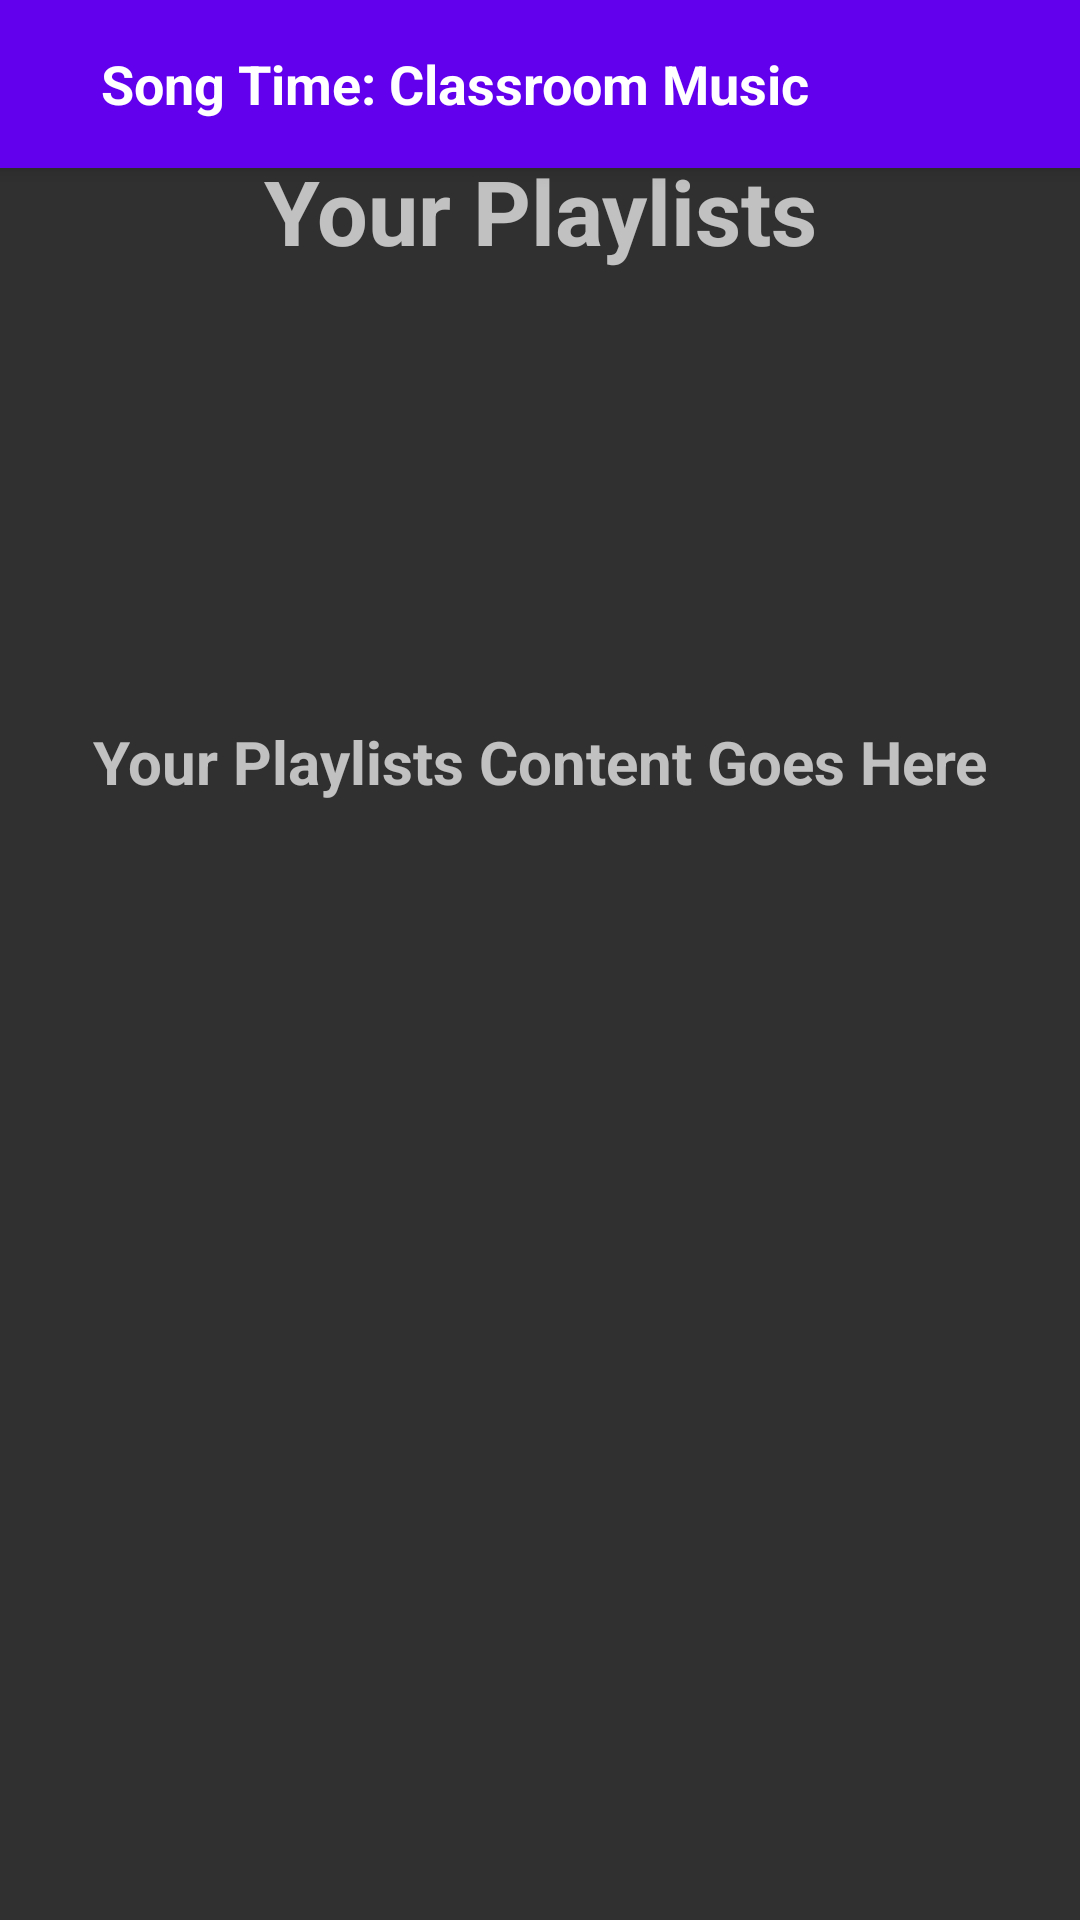

Here is an Android app screen rendered from its layout file. Give the layout XML and the strings, colors and styles it references.
<!-- AndroidManifest.xml: application theme AppTheme -->
<!-- res/layout/app_bar_main.xml -->
<?xml version="1.0" encoding="utf-8"?>
<android.support.design.widget.CoordinatorLayout xmlns:android="http://schemas.android.com/apk/res/android"
    xmlns:app="http://schemas.android.com/apk/res-auto"
    xmlns:tools="http://schemas.android.com/tools"
    android:layout_width="match_parent"
    android:layout_height="match_parent"
    android:fitsSystemWindows="true"
    tools:context=".MainActivity" >

    <android.support.design.widget.AppBarLayout
        android:layout_width="match_parent"
        android:layout_height="wrap_content"
        android:theme="@style/AppTheme.AppBarOverlay">


        <android.support.v7.widget.Toolbar
            android:id="@+id/toolbar"
            android:layout_width="match_parent"
            android:layout_height="wrap_content"
            android:background="?attr/colorPrimary"
            android:minHeight="?attr/actionBarSize"
            android:paddingBottom="0dp"
            android:gravity="center"
            app:theme="@style/ThemeOverlay.AppCompat.Dark.ActionBar">

            <TextView
                android:id="@+id/toolbar_title"
                android:layout_width="wrap_content"
                android:layout_height="wrap_content"
                android:gravity="center"
                android:singleLine="true"
                android:text="    Song Time: Classroom Music"
                android:textColor="@android:color/white"
                android:textSize="18sp"
                android:textStyle="bold" />

        </android.support.v7.widget.Toolbar>

    </android.support.design.widget.AppBarLayout>

    <ScrollView
        android:layout_width="fill_parent"
        android:layout_height="wrap_content"
        android:paddingTop="150px">

        <include
            android:id="@+id/main_container"
            layout="@layout/content_main" />
    </ScrollView>


    <android.support.design.widget.FloatingActionButton
        android:id="@+id/fab"
        android:layout_width="wrap_content"
        android:layout_height="wrap_content"
        android:layout_gravity="bottom|end"
        android:layout_margin="@dimen/fab_margin"
        android:src="@android:drawable/ic_dialog_email"
        android:visibility="gone"/>

    <android.support.design.widget.FloatingActionButton
        android:id="@+id/fab2"
        android:layout_width="wrap_content"
        android:layout_height="wrap_content"
        android:layout_gravity="bottom|end"
        android:layout_margin="@dimen/fab_margin"
        android:src="@android:drawable/ic_input_add"
        android:visibility="gone"/>

</android.support.design.widget.CoordinatorLayout>
<!-- res/layout/content_main.xml (included above) -->
<?xml version="1.0" encoding="utf-8"?>
<LinearLayout xmlns:android="http://schemas.android.com/apk/res/android"
    xmlns:app="http://schemas.android.com/apk/res-auto"
    xmlns:tools="http://schemas.android.com/tools"
    android:layout_width="match_parent"
    android:layout_height="match_parent"
    android:orientation="vertical"
    app:layout_behavior="@string/appbar_scrolling_view_behavior"
    tools:context=".MainActivity"
    tools:showIn="@layout/app_bar_main">

    <TextView
        android:id="@+id/your_playlists_title"
        android:layout_width="match_parent"
        android:layout_height="wrap_content"
        android:paddingTop="@dimen/nav_header_vertical_spacing"
        android:text="@string/your_playlists_title"
        android:textAlignment="center"
        android:textAllCaps="false"
        android:textSize="30sp"
        android:textStyle="bold" />

    <TextView
        android:id="@+id/now_playing_content"
        android:layout_width="match_parent"
        android:layout_height="wrap_content"
        android:paddingTop="150dp"
        android:text="@string/your_playlists_content"
        android:textAlignment="center"
        android:textAllCaps="false"
        android:textSize="20sp"
        android:textStyle="bold" />

    <ListView
            android:id="@+id/listView"
            android:layout_width="match_parent"
            android:layout_height="wrap_content" />

</LinearLayout>
<!-- resources referenced by this layout -->
<resources>
  <string name="your_playlists_content">Your Playlists Content Goes Here</string>
  <string name="your_playlists_title">Your Playlists</string>
  <style name="AppTheme.AppBarOverlay" parent="ThemeOverlay.AppCompat.Dark.ActionBar" />
  <style name="AppTheme" parent="Theme.AppCompat">
          
          <item name="colorPrimary">@color/colorPrimary</item>
          <item name="colorPrimaryDark">@color/colorPrimaryDark</item>
          <item name="colorAccent">@color/colorAccent</item>
          <item name="android:textAllCaps">false</item>
      </style>
  <!-- not gathered from this repository: default colours our renderer supplied (Android Studio template values) -->
  <color name="colorPrimary">#FF6200EE</color>
  <color name="colorPrimaryDark">#FF3700B3</color>
  <color name="colorAccent">#FF03DAC5</color>
</resources>
